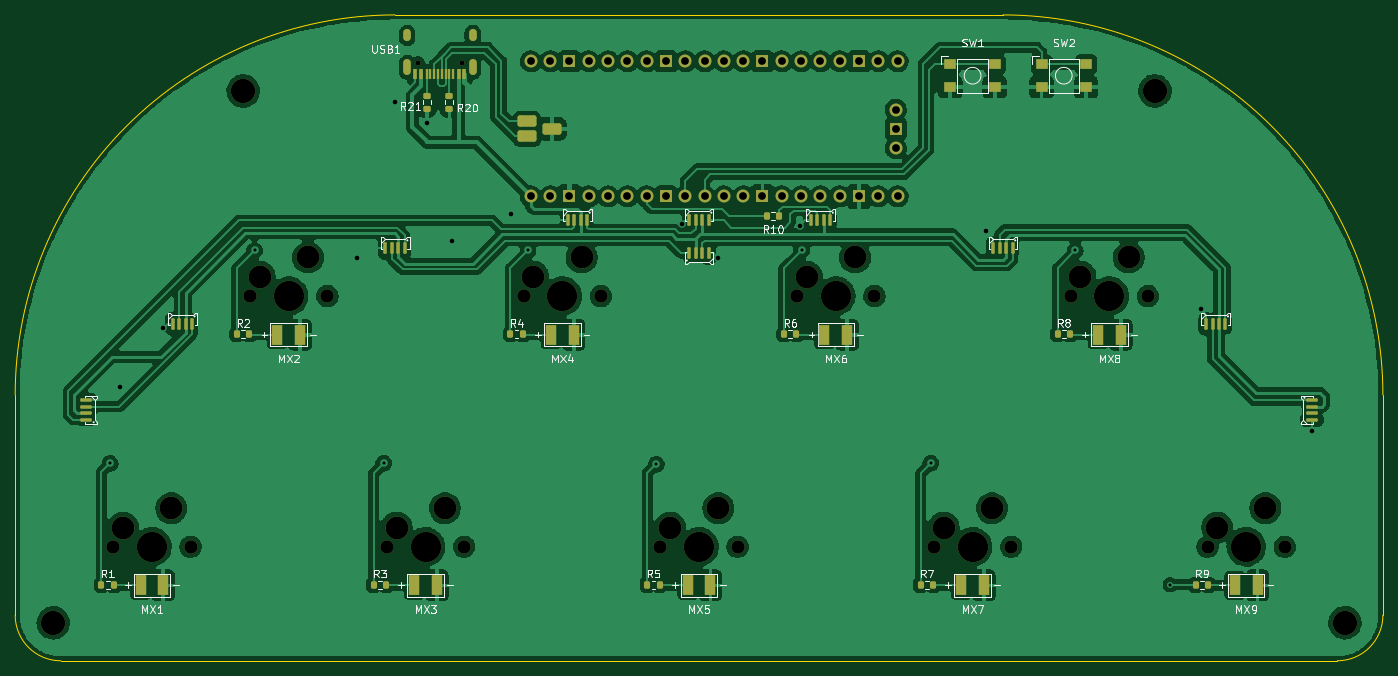
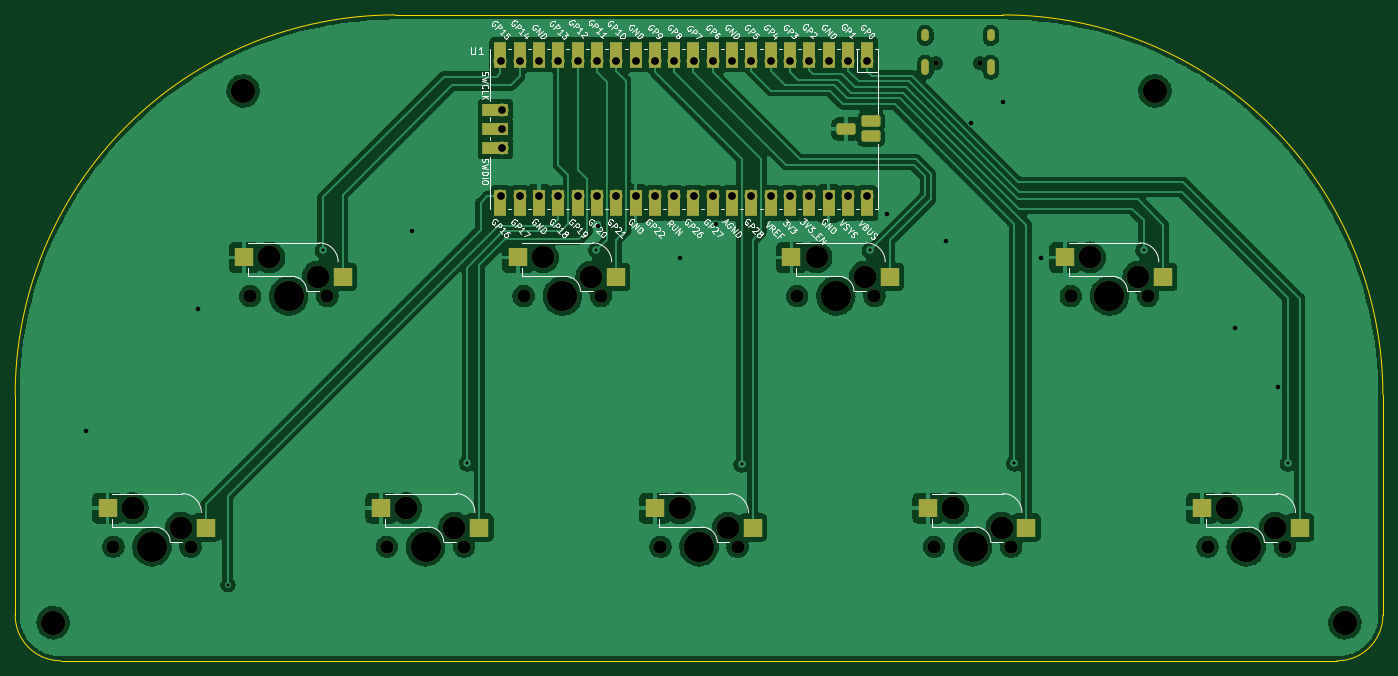
Circuit board: 11 layer files. Board 180.0 x 85.0 mm.
- bottom_copper: popn_pico-B_Cu.gbl (254216 bytes)
- bottom_mask: popn_pico-B_Mask.gbs (6749 bytes)
- paste: popn_pico-B_Paste.gbp (1160 bytes)
- bottom_silk: popn_pico-B_Silkscreen.gbo (62228 bytes)
- outline: popn_pico-Edge_Cuts.gm1 (1042 bytes)
- top_copper: popn_pico-F_Cu.gtl (357457 bytes)
- top_mask: popn_pico-F_Mask.gts (8842 bytes)
- paste: popn_pico-F_Paste.gtp (5337 bytes)
- top_silk: popn_pico-F_Silkscreen.gto (39904 bytes)
- drill: popn_pico-NPTH.drl (1468 bytes)
- drill: popn_pico-PTH.drl (2076 bytes)

=== bottom_copper: popn_pico-B_Cu.gbl (254216 bytes, source omitted) ===
=== bottom_mask: popn_pico-B_Mask.gbs ===
%TF.GenerationSoftware,KiCad,Pcbnew,(6.0.7)*%
%TF.CreationDate,2023-03-11T10:43:17+08:00*%
%TF.ProjectId,popn_pico,706f706e-5f70-4696-936f-2e6b69636164,rev?*%
%TF.SameCoordinates,Original*%
%TF.FileFunction,Soldermask,Bot*%
%TF.FilePolarity,Negative*%
%FSLAX46Y46*%
G04 Gerber Fmt 4.6, Leading zero omitted, Abs format (unit mm)*
G04 Created by KiCad (PCBNEW (6.0.7)) date 2023-03-11 10:43:17*
%MOMM*%
%LPD*%
G01*
G04 APERTURE LIST*
G04 Aperture macros list*
%AMRoundRect*
0 Rectangle with rounded corners*
0 $1 Rounding radius*
0 $2 $3 $4 $5 $6 $7 $8 $9 X,Y pos of 4 corners*
0 Add a 4 corners polygon primitive as box body*
4,1,4,$2,$3,$4,$5,$6,$7,$8,$9,$2,$3,0*
0 Add four circle primitives for the rounded corners*
1,1,$1+$1,$2,$3*
1,1,$1+$1,$4,$5*
1,1,$1+$1,$6,$7*
1,1,$1+$1,$8,$9*
0 Add four rect primitives between the rounded corners*
20,1,$1+$1,$2,$3,$4,$5,0*
20,1,$1+$1,$4,$5,$6,$7,0*
20,1,$1+$1,$6,$7,$8,$9,0*
20,1,$1+$1,$8,$9,$2,$3,0*%
G04 Aperture macros list end*
%ADD10C,3.200000*%
%ADD11C,3.000000*%
%ADD12C,3.987800*%
%ADD13C,1.750000*%
%ADD14R,2.550000X2.500000*%
%ADD15C,0.650000*%
%ADD16O,1.000000X2.100000*%
%ADD17O,1.000000X1.600000*%
%ADD18R,1.700000X3.500000*%
%ADD19O,1.700000X1.700000*%
%ADD20R,1.700000X1.700000*%
%ADD21R,3.500000X1.700000*%
%ADD22RoundRect,0.300000X-0.950000X0.450000X-0.950000X-0.450000X0.950000X-0.450000X0.950000X0.450000X0*%
G04 APERTURE END LIST*
D10*
%TO.C,REF\u002A\u002A*%
X62320000Y-142400000D03*
%TD*%
%TO.C,REF\u002A\u002A*%
X87320000Y-72400000D03*
%TD*%
%TO.C,REF\u002A\u002A*%
X207320000Y-72400000D03*
%TD*%
%TO.C,REF\u002A\u002A*%
X232320000Y-142400000D03*
%TD*%
D11*
%TO.C,MX7*%
X179510000Y-129860000D03*
D12*
X183320000Y-132400000D03*
D13*
X178240000Y-132400000D03*
D11*
X185860000Y-127320000D03*
D13*
X188400000Y-132400000D03*
D14*
X176235000Y-129860000D03*
X189162000Y-127320000D03*
%TD*%
D11*
%TO.C,MX9*%
X221860000Y-127320000D03*
X215510000Y-129860000D03*
D13*
X214240000Y-132400000D03*
X224400000Y-132400000D03*
D12*
X219320000Y-132400000D03*
D14*
X212235000Y-129860000D03*
X225162000Y-127320000D03*
%TD*%
D11*
%TO.C,MX8*%
X197510000Y-96860000D03*
D13*
X196240000Y-99400000D03*
D12*
X201320000Y-99400000D03*
D11*
X203860000Y-94320000D03*
D13*
X206400000Y-99400000D03*
D14*
X194235000Y-96860000D03*
X207162000Y-94320000D03*
%TD*%
D11*
%TO.C,MX1*%
X71510000Y-129860000D03*
X77860000Y-127320000D03*
D13*
X70240000Y-132400000D03*
D12*
X75320000Y-132400000D03*
D13*
X80400000Y-132400000D03*
D14*
X68235000Y-129860000D03*
X81162000Y-127320000D03*
%TD*%
D13*
%TO.C,MX5*%
X152400000Y-132400000D03*
D11*
X149860000Y-127320000D03*
D12*
X147320000Y-132400000D03*
D13*
X142240000Y-132400000D03*
D11*
X143510000Y-129860000D03*
D14*
X140235000Y-129860000D03*
X153162000Y-127320000D03*
%TD*%
D13*
%TO.C,MX4*%
X124240000Y-99400000D03*
X134400000Y-99400000D03*
D12*
X129320000Y-99400000D03*
D11*
X131860000Y-94320000D03*
X125510000Y-96860000D03*
D14*
X122235000Y-96860000D03*
X135162000Y-94320000D03*
%TD*%
D13*
%TO.C,MX6*%
X160240000Y-99400000D03*
D12*
X165320000Y-99400000D03*
D13*
X170400000Y-99400000D03*
D11*
X167860000Y-94320000D03*
X161510000Y-96860000D03*
D14*
X158235000Y-96860000D03*
X171162000Y-94320000D03*
%TD*%
D11*
%TO.C,MX2*%
X95860000Y-94320000D03*
X89510000Y-96860000D03*
D13*
X98400000Y-99400000D03*
D12*
X93320000Y-99400000D03*
D13*
X88240000Y-99400000D03*
D14*
X86235000Y-96860000D03*
X99162000Y-94320000D03*
%TD*%
D13*
%TO.C,MX3*%
X106240000Y-132400000D03*
D12*
X111320000Y-132400000D03*
D13*
X116400000Y-132400000D03*
D11*
X107510000Y-129860000D03*
X113860000Y-127320000D03*
D14*
X104235000Y-129860000D03*
X117162000Y-127320000D03*
%TD*%
D15*
%TO.C,USB1*%
X116110000Y-68737500D03*
X110330000Y-68737500D03*
D16*
X108900000Y-69267500D03*
D17*
X117540000Y-65087500D03*
D16*
X117540000Y-69267500D03*
D17*
X108900000Y-65087500D03*
%TD*%
D18*
%TO.C,U1*%
X125190000Y-67610000D03*
D19*
X125190000Y-68510000D03*
D18*
X127730000Y-67610000D03*
D19*
X127730000Y-68510000D03*
D20*
X130270000Y-68510000D03*
D18*
X130270000Y-67610000D03*
D19*
X132810000Y-68510000D03*
D18*
X132810000Y-67610000D03*
X135350000Y-67610000D03*
D19*
X135350000Y-68510000D03*
X137890000Y-68510000D03*
D18*
X137890000Y-67610000D03*
D19*
X140430000Y-68510000D03*
D18*
X140430000Y-67610000D03*
D20*
X142970000Y-68510000D03*
D18*
X142970000Y-67610000D03*
D19*
X145510000Y-68510000D03*
D18*
X145510000Y-67610000D03*
X148050000Y-67610000D03*
D19*
X148050000Y-68510000D03*
X150590000Y-68510000D03*
D18*
X150590000Y-67610000D03*
D19*
X153130000Y-68510000D03*
D18*
X153130000Y-67610000D03*
D20*
X155670000Y-68510000D03*
D18*
X155670000Y-67610000D03*
X158210000Y-67610000D03*
D19*
X158210000Y-68510000D03*
D18*
X160750000Y-67610000D03*
D19*
X160750000Y-68510000D03*
D18*
X163290000Y-67610000D03*
D19*
X163290000Y-68510000D03*
D18*
X165830000Y-67610000D03*
D19*
X165830000Y-68510000D03*
D18*
X168370000Y-67610000D03*
D20*
X168370000Y-68510000D03*
D19*
X170910000Y-68510000D03*
D18*
X170910000Y-67610000D03*
D19*
X173450000Y-68510000D03*
D18*
X173450000Y-67610000D03*
X173450000Y-87190000D03*
D19*
X173450000Y-86290000D03*
X170910000Y-86290000D03*
D18*
X170910000Y-87190000D03*
X168370000Y-87190000D03*
D20*
X168370000Y-86290000D03*
D18*
X165830000Y-87190000D03*
D19*
X165830000Y-86290000D03*
X163290000Y-86290000D03*
D18*
X163290000Y-87190000D03*
X160750000Y-87190000D03*
D19*
X160750000Y-86290000D03*
X158210000Y-86290000D03*
D18*
X158210000Y-87190000D03*
X155670000Y-87190000D03*
D20*
X155670000Y-86290000D03*
D18*
X153130000Y-87190000D03*
D19*
X153130000Y-86290000D03*
X150590000Y-86290000D03*
D18*
X150590000Y-87190000D03*
X148050000Y-87190000D03*
D19*
X148050000Y-86290000D03*
X145510000Y-86290000D03*
D18*
X145510000Y-87190000D03*
X142970000Y-87190000D03*
D20*
X142970000Y-86290000D03*
D18*
X140430000Y-87190000D03*
D19*
X140430000Y-86290000D03*
X137890000Y-86290000D03*
D18*
X137890000Y-87190000D03*
X135350000Y-87190000D03*
D19*
X135350000Y-86290000D03*
D18*
X132810000Y-87190000D03*
D19*
X132810000Y-86290000D03*
D20*
X130270000Y-86290000D03*
D18*
X130270000Y-87190000D03*
D19*
X127730000Y-86290000D03*
D18*
X127730000Y-87190000D03*
X125190000Y-87190000D03*
D19*
X125190000Y-86290000D03*
D21*
X174120000Y-74860000D03*
D19*
X173220000Y-74860000D03*
D20*
X173220000Y-77400000D03*
D21*
X174120000Y-77400000D03*
D19*
X173220000Y-79940000D03*
D21*
X174120000Y-79940000D03*
D22*
X127950000Y-77400000D03*
X124670000Y-78400000D03*
X124650000Y-76400000D03*
%TD*%
M02*

=== paste: popn_pico-B_Paste.gbp ===
%TF.GenerationSoftware,KiCad,Pcbnew,(6.0.7)*%
%TF.CreationDate,2023-03-11T10:43:17+08:00*%
%TF.ProjectId,popn_pico,706f706e-5f70-4696-936f-2e6b69636164,rev?*%
%TF.SameCoordinates,Original*%
%TF.FileFunction,Paste,Bot*%
%TF.FilePolarity,Positive*%
%FSLAX46Y46*%
G04 Gerber Fmt 4.6, Leading zero omitted, Abs format (unit mm)*
G04 Created by KiCad (PCBNEW (6.0.7)) date 2023-03-11 10:43:17*
%MOMM*%
%LPD*%
G01*
G04 APERTURE LIST*
%ADD10R,2.550000X2.500000*%
G04 APERTURE END LIST*
D10*
%TO.C,MX7*%
X176235000Y-129860000D03*
X189162000Y-127320000D03*
%TD*%
%TO.C,MX9*%
X212235000Y-129860000D03*
X225162000Y-127320000D03*
%TD*%
%TO.C,MX8*%
X194235000Y-96860000D03*
X207162000Y-94320000D03*
%TD*%
%TO.C,MX1*%
X68235000Y-129860000D03*
X81162000Y-127320000D03*
%TD*%
%TO.C,MX5*%
X140235000Y-129860000D03*
X153162000Y-127320000D03*
%TD*%
%TO.C,MX4*%
X122235000Y-96860000D03*
X135162000Y-94320000D03*
%TD*%
%TO.C,MX6*%
X158235000Y-96860000D03*
X171162000Y-94320000D03*
%TD*%
%TO.C,MX2*%
X86235000Y-96860000D03*
X99162000Y-94320000D03*
%TD*%
%TO.C,MX3*%
X104235000Y-129860000D03*
X117162000Y-127320000D03*
%TD*%
M02*

=== bottom_silk: popn_pico-B_Silkscreen.gbo (62228 bytes, source omitted) ===
=== outline: popn_pico-Edge_Cuts.gm1 ===
%TF.GenerationSoftware,KiCad,Pcbnew,(6.0.7)*%
%TF.CreationDate,2023-03-11T10:43:17+08:00*%
%TF.ProjectId,popn_pico,706f706e-5f70-4696-936f-2e6b69636164,rev?*%
%TF.SameCoordinates,Original*%
%TF.FileFunction,Profile,NP*%
%FSLAX46Y46*%
G04 Gerber Fmt 4.6, Leading zero omitted, Abs format (unit mm)*
G04 Created by KiCad (PCBNEW (6.0.7)) date 2023-03-11 10:43:17*
%MOMM*%
%LPD*%
G01*
G04 APERTURE LIST*
%TA.AperFunction,Profile*%
%ADD10C,0.100000*%
%TD*%
G04 APERTURE END LIST*
D10*
X107320000Y-62400000D02*
G75*
G03*
X57320000Y-112400000I0J-50000000D01*
G01*
X63320000Y-147400000D02*
X231320000Y-147400000D01*
X57320000Y-112400000D02*
X57320000Y-141400000D01*
X237320000Y-141400000D02*
X237320000Y-112400000D01*
X231320000Y-147400000D02*
G75*
G03*
X237320000Y-141400000I0J6000000D01*
G01*
X187320000Y-62400000D02*
X107320000Y-62400000D01*
X57320000Y-141400000D02*
G75*
G03*
X63320000Y-147400000I6000000J0D01*
G01*
X237320000Y-112400000D02*
G75*
G03*
X187320000Y-62400000I-50000000J0D01*
G01*
M02*

=== top_copper: popn_pico-F_Cu.gtl (357457 bytes, source omitted) ===
=== top_mask: popn_pico-F_Mask.gts (8842 bytes, source omitted) ===
=== paste: popn_pico-F_Paste.gtp ===
%TF.GenerationSoftware,KiCad,Pcbnew,(6.0.7)*%
%TF.CreationDate,2023-03-11T10:43:17+08:00*%
%TF.ProjectId,popn_pico,706f706e-5f70-4696-936f-2e6b69636164,rev?*%
%TF.SameCoordinates,Original*%
%TF.FileFunction,Paste,Top*%
%TF.FilePolarity,Positive*%
%FSLAX46Y46*%
G04 Gerber Fmt 4.6, Leading zero omitted, Abs format (unit mm)*
G04 Created by KiCad (PCBNEW (6.0.7)) date 2023-03-11 10:43:17*
%MOMM*%
%LPD*%
G01*
G04 APERTURE LIST*
G04 Aperture macros list*
%AMRoundRect*
0 Rectangle with rounded corners*
0 $1 Rounding radius*
0 $2 $3 $4 $5 $6 $7 $8 $9 X,Y pos of 4 corners*
0 Add a 4 corners polygon primitive as box body*
4,1,4,$2,$3,$4,$5,$6,$7,$8,$9,$2,$3,0*
0 Add four circle primitives for the rounded corners*
1,1,$1+$1,$2,$3*
1,1,$1+$1,$4,$5*
1,1,$1+$1,$6,$7*
1,1,$1+$1,$8,$9*
0 Add four rect primitives between the rounded corners*
20,1,$1+$1,$2,$3,$4,$5,0*
20,1,$1+$1,$4,$5,$6,$7,0*
20,1,$1+$1,$6,$7,$8,$9,0*
20,1,$1+$1,$8,$9,$2,$3,0*%
G04 Aperture macros list end*
%ADD10R,1.500000X2.600000*%
%ADD11RoundRect,0.110000X-0.110000X-0.640000X0.110000X-0.640000X0.110000X0.640000X-0.110000X0.640000X0*%
%ADD12RoundRect,0.200000X-0.200000X-0.275000X0.200000X-0.275000X0.200000X0.275000X-0.200000X0.275000X0*%
%ADD13RoundRect,0.110000X0.110000X0.640000X-0.110000X0.640000X-0.110000X-0.640000X0.110000X-0.640000X0*%
%ADD14RoundRect,0.200000X-0.275000X0.200000X-0.275000X-0.200000X0.275000X-0.200000X0.275000X0.200000X0*%
%ADD15R,1.650000X1.400000*%
%ADD16RoundRect,0.110000X-0.640000X0.110000X-0.640000X-0.110000X0.640000X-0.110000X0.640000X0.110000X0*%
%ADD17RoundRect,0.110000X0.640000X-0.110000X0.640000X0.110000X-0.640000X0.110000X-0.640000X-0.110000X0*%
%ADD18R,0.600000X1.450000*%
%ADD19R,0.300000X1.450000*%
G04 APERTURE END LIST*
D10*
%TO.C,MX7*%
X181820000Y-137480000D03*
X184820000Y-137480000D03*
%TD*%
D11*
%TO.C,LED2*%
X148595000Y-89400644D03*
X147745000Y-89400644D03*
X146895000Y-89400644D03*
X146045000Y-89400644D03*
%TD*%
D12*
%TO.C,R1*%
X68670000Y-137400000D03*
X70320000Y-137400000D03*
%TD*%
%TO.C,R10*%
X156245000Y-88900000D03*
X157895000Y-88900000D03*
%TD*%
%TO.C,R8*%
X194495000Y-104400000D03*
X196145000Y-104400000D03*
%TD*%
D10*
%TO.C,MX9*%
X217820000Y-137480000D03*
X220820000Y-137480000D03*
%TD*%
D11*
%TO.C,LED8*%
X188595000Y-93050000D03*
X187745000Y-93050000D03*
X186895000Y-93050000D03*
X186045000Y-93050000D03*
%TD*%
%TO.C,LED1*%
X164595000Y-89400644D03*
X163745000Y-89400644D03*
X162895000Y-89400644D03*
X162045000Y-89400644D03*
%TD*%
D12*
%TO.C,R6*%
X158495000Y-104400000D03*
X160145000Y-104400000D03*
%TD*%
%TO.C,R4*%
X122495000Y-104400000D03*
X124145000Y-104400000D03*
%TD*%
D13*
%TO.C,LED7*%
X146045000Y-93750000D03*
X146895000Y-93750000D03*
X147745000Y-93750000D03*
X148595000Y-93750000D03*
%TD*%
D12*
%TO.C,R3*%
X104495000Y-137400000D03*
X106145000Y-137400000D03*
%TD*%
D10*
%TO.C,MX8*%
X199820000Y-104480000D03*
X202820000Y-104480000D03*
%TD*%
D11*
%TO.C,LED3*%
X132595000Y-89400644D03*
X131745000Y-89400644D03*
X130895000Y-89400644D03*
X130045000Y-89400644D03*
%TD*%
D10*
%TO.C,MX1*%
X73820000Y-137480000D03*
X76820000Y-137480000D03*
%TD*%
D11*
%TO.C,LED5*%
X80595000Y-103050000D03*
X79745000Y-103050000D03*
X78895000Y-103050000D03*
X78045000Y-103050000D03*
%TD*%
D10*
%TO.C,MX5*%
X145820000Y-137480000D03*
X148820000Y-137480000D03*
%TD*%
%TO.C,MX4*%
X127820000Y-104480000D03*
X130820000Y-104480000D03*
%TD*%
%TO.C,MX6*%
X163820000Y-104480000D03*
X166820000Y-104480000D03*
%TD*%
D14*
%TO.C,R20*%
X114470000Y-73075000D03*
X114470000Y-74725000D03*
%TD*%
D10*
%TO.C,MX2*%
X91820000Y-104480000D03*
X94820000Y-104480000D03*
%TD*%
D12*
%TO.C,R2*%
X86495000Y-104400000D03*
X88145000Y-104400000D03*
%TD*%
D14*
%TO.C,R21*%
X111470000Y-73075000D03*
X111470000Y-74725000D03*
%TD*%
D15*
%TO.C,SW1*%
X180395000Y-68900000D03*
X186245000Y-68900000D03*
X180395000Y-71900000D03*
X186245000Y-71900000D03*
%TD*%
D12*
%TO.C,R7*%
X176495000Y-137400000D03*
X178145000Y-137400000D03*
%TD*%
D16*
%TO.C,LED4*%
X66670000Y-115675000D03*
X66670000Y-114825000D03*
X66670000Y-113975000D03*
X66670000Y-113125000D03*
%TD*%
D17*
%TO.C,LED10*%
X227970000Y-113125000D03*
X227970000Y-113975000D03*
X227970000Y-114825000D03*
X227970000Y-115675000D03*
%TD*%
D15*
%TO.C,SW2*%
X192395000Y-68900000D03*
X198245000Y-68900000D03*
X192395000Y-71900000D03*
X198245000Y-71900000D03*
%TD*%
D11*
%TO.C,LED6*%
X108595000Y-93050000D03*
X107745000Y-93050000D03*
X106895000Y-93050000D03*
X106045000Y-93050000D03*
%TD*%
D10*
%TO.C,MX3*%
X109820000Y-137480000D03*
X112820000Y-137480000D03*
%TD*%
D12*
%TO.C,R9*%
X212670000Y-137400000D03*
X214320000Y-137400000D03*
%TD*%
D11*
%TO.C,LED9*%
X216595000Y-103050000D03*
X215745000Y-103050000D03*
X214895000Y-103050000D03*
X214045000Y-103050000D03*
%TD*%
D12*
%TO.C,R5*%
X140495000Y-137400000D03*
X142145000Y-137400000D03*
%TD*%
D18*
%TO.C,USB1*%
X116445000Y-70182500D03*
X115670000Y-70182500D03*
D19*
X114970000Y-70182500D03*
X114470000Y-70182500D03*
X113970000Y-70182500D03*
X113470000Y-70182500D03*
X112970000Y-70182500D03*
X112470000Y-70182500D03*
X111970000Y-70182500D03*
X111470000Y-70182500D03*
D18*
X110770000Y-70182500D03*
X109995000Y-70182500D03*
%TD*%
M02*

=== top_silk: popn_pico-F_Silkscreen.gto (39904 bytes, source omitted) ===
=== drill: popn_pico-NPTH.drl ===
M48
; DRILL file {KiCad (6.0.7)} date Sat Mar 11 10:43:21 2023
; FORMAT={-:-/ absolute / inch / decimal}
; #@! TF.CreationDate,2023-03-11T10:43:21+08:00
; #@! TF.GenerationSoftware,Kicad,Pcbnew,(6.0.7)
; #@! TF.FileFunction,NonPlated,1,2,NPTH
FMAT,2
INCH
; #@! TA.AperFunction,NonPlated,NPTH,ComponentDrill
T1C0.0256
; #@! TA.AperFunction,NonPlated,NPTH,ComponentDrill
T2C0.0689
; #@! TA.AperFunction,NonPlated,NPTH,ComponentDrill
T3C0.1181
; #@! TA.AperFunction,NonPlated,NPTH,ComponentDrill
T4C0.1260
; #@! TA.AperFunction,NonPlated,NPTH,ComponentDrill
T5C0.1570
%
G90
G05
T1
X4.3437Y-2.7062
X4.5713Y-2.7062
T2
X2.7654Y-5.2126
X3.1654Y-5.2126
X3.474Y-3.9134
X3.874Y-3.9134
X4.1827Y-5.2126
X4.5827Y-5.2126
X4.8913Y-3.9134
X5.2913Y-3.9134
X5.6Y-5.2126
X6.0Y-5.2126
X6.3087Y-3.9134
X6.7087Y-3.9134
X7.0173Y-5.2126
X7.4173Y-5.2126
X7.726Y-3.9134
X8.126Y-3.9134
X8.4346Y-5.2126
X8.8346Y-5.2126
T3
X2.8154Y-5.1126
X3.0654Y-5.0126
X3.524Y-3.8134
X3.774Y-3.7134
X4.2327Y-5.1126
X4.4827Y-5.0126
X4.9413Y-3.8134
X5.1913Y-3.7134
X5.65Y-5.1126
X5.9Y-5.0126
X6.3587Y-3.8134
X6.6087Y-3.7134
X7.0673Y-5.1126
X7.3173Y-5.0126
X7.776Y-3.8134
X8.026Y-3.7134
X8.4846Y-5.1126
X8.7346Y-5.0126
T4
X2.4535Y-5.6063
X3.4378Y-2.8504
X8.1622Y-2.8504
X9.1465Y-5.6063
T5
X2.9654Y-5.2126
X3.674Y-3.9134
X4.3827Y-5.2126
X5.0913Y-3.9134
X5.8Y-5.2126
X6.5087Y-3.9134
X7.2173Y-5.2126
X7.926Y-3.9134
X8.6346Y-5.2126
T0
M30

=== drill: popn_pico-PTH.drl ===
M48
; DRILL file {KiCad (6.0.7)} date Sat Mar 11 10:43:21 2023
; FORMAT={-:-/ absolute / inch / decimal}
; #@! TF.CreationDate,2023-03-11T10:43:21+08:00
; #@! TF.GenerationSoftware,Kicad,Pcbnew,(6.0.7)
; #@! TF.FileFunction,Plated,1,2,PTH
FMAT,2
INCH
; #@! TA.AperFunction,Plated,PTH,ViaDrill
T1C0.0157
; #@! TA.AperFunction,Plated,PTH,ViaDrill
T2C0.0236
; #@! TA.AperFunction,Plated,PTH,ComponentDrill
T3C0.0236
; #@! TA.AperFunction,Plated,PTH,ComponentDrill
T4C0.0402
; #@! TA.AperFunction,Plated,PTH,ComponentDrill
T5C0.0472
%
G90
G05
T1
X2.7488Y-4.7795
X3.4969Y-3.6772
X4.1661Y-4.7795
X4.9142Y-3.6772
X5.5785Y-4.7844
X6.3315Y-3.6772
X7.0008Y-4.7795
X7.7488Y-3.6772
X8.2409Y-5.4094
T2
X2.798Y-4.3858
X3.0244Y-4.0807
X4.0283Y-3.7165
X4.2252Y-2.9094
X4.3886Y-3.0177
X4.5205Y-3.628
X4.8256Y-3.4902
X5.7114Y-3.5394
X5.8984Y-3.7165
X6.3217Y-3.5492
X7.2862Y-3.5787
X8.3984Y-3.9823
X8.9751Y-4.6142
T4
X4.9287Y-2.6972
X4.9287Y-3.3972
X5.0287Y-2.6972
X5.0287Y-3.3972
X5.1287Y-2.6972
X5.1287Y-3.3972
X5.2287Y-2.6972
X5.2287Y-3.3972
X5.3287Y-2.6972
X5.3287Y-3.3972
X5.4287Y-2.6972
X5.4287Y-3.3972
X5.5287Y-2.6972
X5.5287Y-3.3972
X5.6287Y-2.6972
X5.6287Y-3.3972
X5.7287Y-2.6972
X5.7287Y-3.3972
X5.8287Y-2.6972
X5.8287Y-3.3972
X5.9287Y-2.6972
X5.9287Y-3.3972
X6.0287Y-2.6972
X6.0287Y-3.3972
X6.1287Y-2.6972
X6.1287Y-3.3972
X6.2287Y-2.6972
X6.2287Y-3.3972
X6.3287Y-2.6972
X6.3287Y-3.3972
X6.4287Y-2.6972
X6.4287Y-3.3972
X6.5287Y-2.6972
X6.5287Y-3.3972
X6.6287Y-2.6972
X6.6287Y-3.3972
X6.7287Y-2.6972
X6.7287Y-3.3972
X6.8197Y-2.9472
X6.8197Y-3.0472
X6.8197Y-3.1472
X6.8287Y-2.6972
X6.8287Y-3.3972
T3
G00X4.2874Y-2.5743
M15
G01X4.2874Y-2.5507
M16
G05
G00X4.2874Y-2.7487
M15
G01X4.2874Y-2.7054
M16
G05
G00X4.6276Y-2.5743
M15
G01X4.6276Y-2.5507
M16
G05
G00X4.6276Y-2.7487
M15
G01X4.6276Y-2.7054
M16
G05
T5
G00X4.9272Y-3.0079
M15
G01X4.8878Y-3.0079
M16
G05
G00X4.928Y-3.0866
M15
G01X4.8886Y-3.0866
M16
G05
G00X5.0571Y-3.0472
M15
G01X5.0177Y-3.0472
M16
G05
T0
M30

